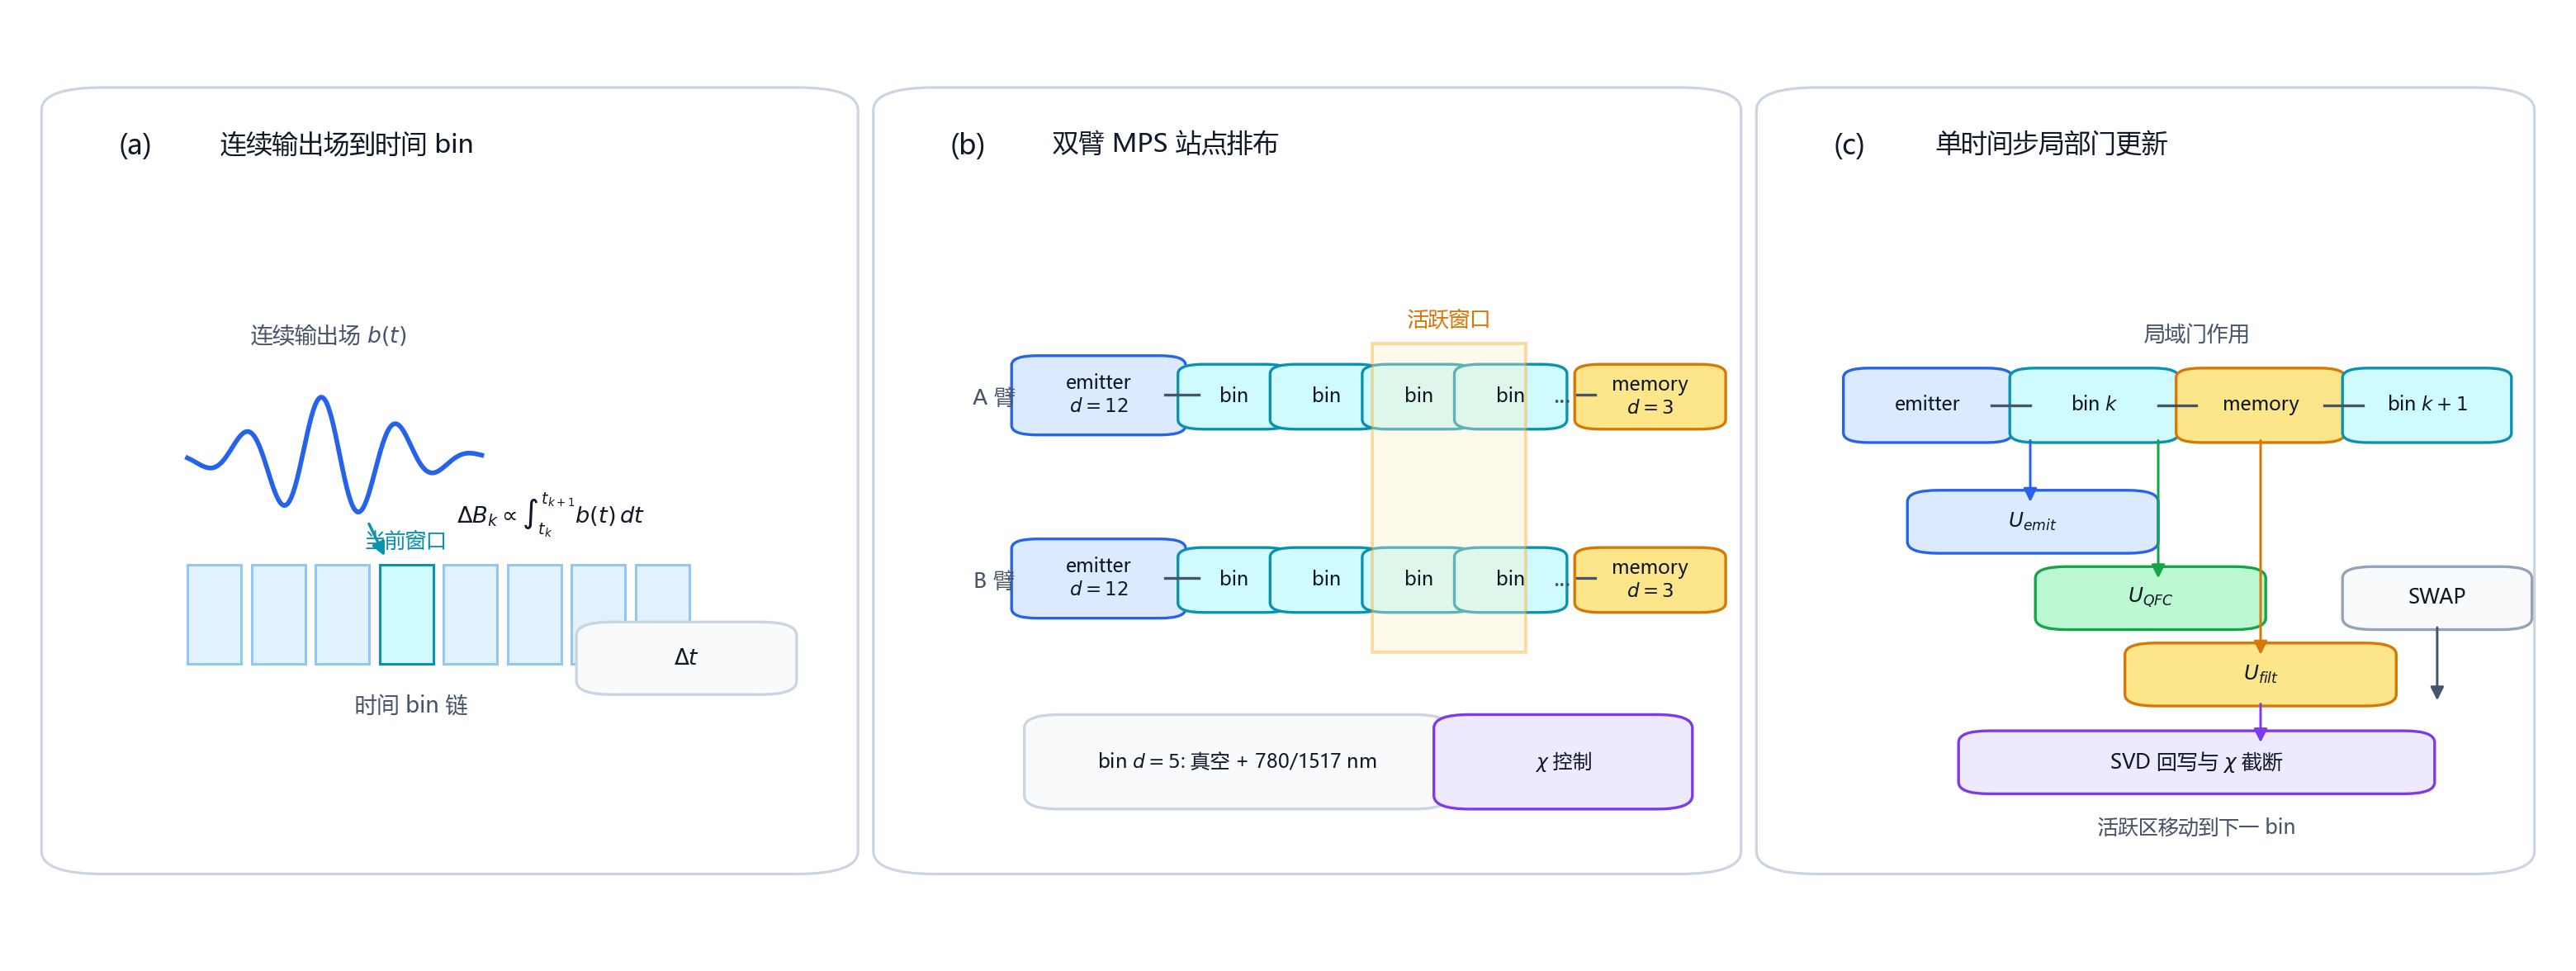

Reproduce this figure in Python.
import pathlib

import matplotlib.pyplot as plt
import numpy as np
from matplotlib.patches import FancyArrowPatch, FancyBboxPatch, Rectangle


EDGE = "#1f2937"
TEXT = "#111827"
MUTED = "#475569"
BLUE = "#dbeafe"
BLUE_DARK = "#2563eb"
CYAN = "#cffafe"
CYAN_DARK = "#0891b2"
GREEN = "#bbf7d0"
GREEN_DARK = "#16a34a"
AMBER = "#fde68a"
AMBER_DARK = "#d97706"
PURPLE = "#ede9fe"
PURPLE_DARK = "#7c3aed"
GRAY = "#f8fafc"


def _setup_fonts() -> None:
    plt.rcParams.update(
        {
            "font.family": "sans-serif",
            "font.sans-serif": [
                "Microsoft YaHei",
                "SimHei",
                "SimSun",
                "Noto Sans CJK SC",
                "Source Han Sans SC",
                "Arial Unicode MS",
                "DejaVu Sans",
            ],
            "axes.unicode_minus": False,
        }
    )


def _box(
    ax,
    x: float,
    y: float,
    w: float,
    h: float,
    text: str,
    *,
    fc: str = GRAY,
    ec: str = EDGE,
    fontsize: float = 8.0,
    lw: float = 1.0,
    radius: float = 0.014,
) -> tuple[float, float, float, float]:
    patch = FancyBboxPatch(
        (x, y),
        w,
        h,
        boxstyle=f"round,pad=0.008,rounding_size={radius}",
        facecolor=fc,
        edgecolor=ec,
        linewidth=lw,
    )
    ax.add_patch(patch)
    ax.text(x + w / 2, y + h / 2, text, ha="center", va="center", fontsize=fontsize, color=TEXT, linespacing=1.18)
    return (x, y, w, h)


def _arrow(
    ax,
    p0: tuple[float, float],
    p1: tuple[float, float],
    *,
    color: str = MUTED,
    lw: float = 1.1,
    rad: float = 0.0,
    ms: float = 10.0,
) -> None:
    ax.add_patch(
        FancyArrowPatch(
            p0,
            p1,
            arrowstyle="-|>",
            mutation_scale=ms,
            linewidth=lw,
            color=color,
            connectionstyle=f"arc3,rad={rad}",
        )
    )


def _panel(ax, x: float, y: float, w: float, h: float, label: str, title: str) -> None:
    patch = FancyBboxPatch(
        (x, y),
        w,
        h,
        boxstyle="round,pad=0.012,rounding_size=0.024",
        facecolor="#ffffff",
        edgecolor="#cbd5e1",
        linewidth=0.95,
    )
    ax.add_patch(patch)
    ax.text(x + 0.018, y + h - 0.035, label, ha="left", va="top", fontsize=10.0, color=TEXT)
    ax.text(x + 0.058, y + h - 0.035, title, ha="left", va="top", fontsize=9.4, color=TEXT)


def _draw_panel_a(ax, x: float, y: float, w: float, h: float) -> None:
    _panel(ax, x, y, w, h, "(a)", "连续输出场到时间 bin")
    xs = np.linspace(x + 0.045, x + 0.160, 160)
    center = x + 0.100
    wave = y + 0.530 * h + 0.080 * h * np.exp(-((xs - center) / 0.035) ** 2) * np.sin((xs - x) * 210)
    ax.plot(xs, wave, color=BLUE_DARK, linewidth=1.7)
    ax.text(x + 0.100, y + 0.690 * h, "连续输出场 $b(t)$", ha="center", va="center", fontsize=8.0, color=MUTED)

    bin_y = y + 0.260 * h
    bin_x0 = x + 0.045
    bin_w = 0.025
    for i in range(8):
        fc = CYAN if i == 3 else "#e0f2fe"
        ec = CYAN_DARK if i == 3 else "#93c5fd"
        ax.add_patch(Rectangle((bin_x0 + i * bin_w, bin_y), bin_w * 0.84, 0.130 * h, facecolor=fc, edgecolor=ec, linewidth=0.9))
    ax.text(bin_x0 + 3.5 * bin_w, bin_y - 0.045, "时间 bin 链", ha="center", va="center", fontsize=8.0, color=MUTED)
    ax.text(bin_x0 + 3.42 * bin_w, bin_y + 0.160 * h, "当前窗口", ha="center", va="center", fontsize=7.5, color=CYAN_DARK)

    _arrow(ax, (x + 0.115, y + 0.450 * h), (x + 0.123, y + 0.395 * h), color=CYAN_DARK, lw=1.0)
    ax.text(
        x + 0.187,
        y + 0.455 * h,
        r"$\Delta B_k \propto \int_{t_k}^{t_{k+1}} b(t)\,dt$",
        ha="center",
        va="center",
        fontsize=8.2,
        color=TEXT,
    )
    _box(ax, x + 0.205, y + 0.230 * h, 0.070, 0.060, "$\\Delta t$", fc=GRAY, ec="#cbd5e1", fontsize=7.9)


def _site(ax, x: float, y: float, text: str, *, fc: str, ec: str, w: float = 0.040, h: float = 0.060) -> None:
    _box(ax, x, y, w, h, text, fc=fc, ec=ec, fontsize=6.9, radius=0.010)


def _draw_panel_b(ax, x: float, y: float, w: float, h: float) -> None:
    _panel(ax, x, y, w, h, "(b)", "双臂 MPS 站点排布")
    row_y = [y + 0.570 * h, y + 0.330 * h]
    labels = ["A 臂", "B 臂"]
    for yy, lab in zip(row_y, labels):
        ax.text(x + 0.035, yy + 0.030, lab, ha="center", va="center", fontsize=7.8, color=MUTED)
        _site(ax, x + 0.050, yy, "emitter\n$d=12$", fc=BLUE, ec=BLUE_DARK, w=0.052, h=0.067)
        for i in range(4):
            _site(ax, x + 0.115 + i * 0.036, yy + 0.006, "bin", fc=CYAN, ec=CYAN_DARK, w=0.028, h=0.052)
        ax.text(x + 0.257, yy + 0.032, "...", ha="center", va="center", fontsize=9.0, color=MUTED)
        _site(ax, x + 0.270, yy + 0.006, "memory\n$d=3$", fc=AMBER, ec=AMBER_DARK, w=0.043, h=0.052)
        ax.plot([x + 0.102, x + 0.115], [yy + 0.034, yy + 0.034], color=MUTED, linewidth=1.0)
        ax.plot([x + 0.263, x + 0.270], [yy + 0.034, yy + 0.034], color=MUTED, linewidth=1.0)

    active = Rectangle((x + 0.183, y + 0.275 * h), 0.060, 0.405 * h, facecolor="#fef3c7", edgecolor="#f59e0b", linewidth=1.2, alpha=0.35)
    ax.add_patch(active)
    ax.text(x + 0.213, y + 0.710 * h, "活跃窗口", ha="center", va="center", fontsize=7.6, color=AMBER_DARK)
    legend = _box(ax, x + 0.055, y + 0.080 * h, 0.150, 0.083, "bin $d=5$: 真空 + 780/1517 nm", fc=GRAY, ec="#cbd5e1", fontsize=7.0)
    _box(ax, legend[0] + legend[2] + 0.010, y + 0.080 * h, 0.085, 0.083, "$\\chi$ 控制", fc=PURPLE, ec=PURPLE_DARK, fontsize=7.0)


def _gate(ax, x: float, y: float, w: float, text: str, *, fc: str, ec: str) -> None:
    _box(ax, x, y, w, 0.050, text, fc=fc, ec=ec, fontsize=7.4, radius=0.012)


def _draw_panel_c(ax, x: float, y: float, w: float, h: float) -> None:
    _panel(ax, x, y, w, h, "(c)", "单时间步局部门更新")
    site_y = y + 0.560 * h
    sites = [
        ("emitter", x + 0.030, BLUE, BLUE_DARK),
        ("bin $k$", x + 0.095, CYAN, CYAN_DARK),
        ("memory", x + 0.160, AMBER, AMBER_DARK),
        ("bin $k+1$", x + 0.225, CYAN, CYAN_DARK),
    ]
    for text, sx, fc, ec in sites:
        _site(ax, sx, site_y, text, fc=fc, ec=ec, w=0.050, h=0.062)
    for sx0, sx1 in ((0.080, 0.095), (0.145, 0.160), (0.210, 0.225)):
        ax.plot([x + sx0, x + sx1], [site_y + 0.031, site_y + 0.031], color=MUTED, linewidth=1.0)

    _gate(ax, x + 0.055, y + 0.415 * h, 0.082, "$U_{emit}$", fc=BLUE, ec=BLUE_DARK)
    _gate(ax, x + 0.105, y + 0.315 * h, 0.074, "$U_{QFC}$", fc=GREEN, ec=GREEN_DARK)
    _gate(ax, x + 0.140, y + 0.215 * h, 0.090, "$U_{filt}$", fc=AMBER, ec=AMBER_DARK)
    _gate(ax, x + 0.225, y + 0.315 * h, 0.058, "SWAP", fc=GRAY, ec="#94a3b8")
    _gate(ax, x + 0.075, y + 0.100 * h, 0.170, "SVD 回写与 $\\chi$ 截断", fc=PURPLE, ec=PURPLE_DARK)

    _arrow(ax, (x + 0.095, site_y), (x + 0.095, y + 0.465 * h), color=BLUE_DARK, lw=0.9)
    _arrow(ax, (x + 0.145, site_y), (x + 0.145, y + 0.365 * h), color=GREEN_DARK, lw=0.9)
    _arrow(ax, (x + 0.185, site_y), (x + 0.185, y + 0.265 * h), color=AMBER_DARK, lw=0.9)
    _arrow(ax, (x + 0.254, y + 0.315 * h), (x + 0.254, y + 0.205 * h), color=MUTED, lw=0.9)
    _arrow(ax, (x + 0.185, y + 0.215 * h), (x + 0.185, y + 0.150 * h), color=PURPLE_DARK, lw=0.9)
    ax.text(x + 0.160, y + 0.690 * h, "局域门作用", ha="center", va="center", fontsize=7.7, color=MUTED)
    ax.text(x + 0.160, y + 0.045 * h, "活跃区移动到下一 bin", ha="center", va="center", fontsize=7.3, color=MUTED)


def main() -> None:
    _setup_fonts()
    fig, ax = plt.subplots(figsize=(13.0, 4.9), constrained_layout=True)
    ax.set_xlim(0.0, 1.0)
    ax.set_ylim(0.0, 1.0)
    ax.axis("off")

    _draw_panel_a(ax, 0.025, 0.105, 0.295, 0.800)
    _draw_panel_b(ax, 0.350, 0.105, 0.315, 0.800)
    _draw_panel_c(ax, 0.695, 0.105, 0.280, 0.800)

    out_path = pathlib.Path(__file__).with_suffix(".pdf")
    fig.savefig(out_path, dpi=240)
    fig.savefig(out_path.with_suffix(".png"), dpi=240)
    plt.close(fig)


if __name__ == "__main__":
    main()
